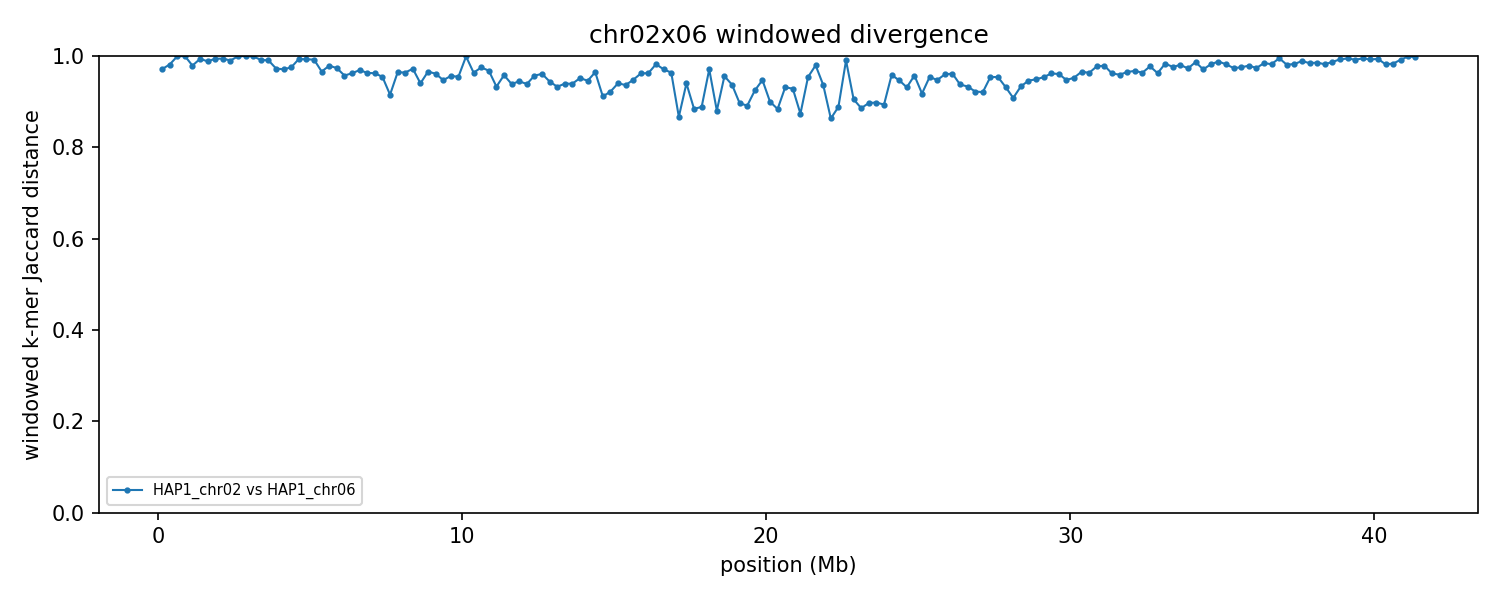

Data behind this chart, as committed beside it:
group	win_start	win_end	unit_a	unit_b	hap_a	hap_b	chrom_a	chrom_b	kmers_a	kmers_b	shared	union	jaccard_distance
chr02x06	1	250000	HAP1_chr02	HAP1_chr06	HAP1	HAP1	2	6	55635	11759	1886	65508	0.9712
chr02x06	250001	500000	HAP1_chr02	HAP1_chr06	HAP1	HAP1	2	6	190416	137539	6005	321950	0.9813
chr02x06	500001	750000	HAP1_chr02	HAP1_chr06	HAP1	HAP1	2	6	70360	235722	216	305866	0.9993
chr02x06	750001	1000000	HAP1_chr02	HAP1_chr06	HAP1	HAP1	2	6	9168	236898	4	246062	1
chr02x06	1000001	1250000	HAP1_chr02	HAP1_chr06	HAP1	HAP1	2	6	120628	208262	6769	322121	0.979
chr02x06	1250001	1500000	HAP1_chr02	HAP1_chr06	HAP1	HAP1	2	6	127134	210421	2102	335453	0.9937
chr02x06	1500001	1750000	HAP1_chr02	HAP1_chr06	HAP1	HAP1	2	6	32853	207079	2770	237162	0.9883
chr02x06	1750001	2000000	HAP1_chr02	HAP1_chr06	HAP1	HAP1	2	6	20328	200099	1327	219100	0.9939
chr02x06	2000001	2250000	HAP1_chr02	HAP1_chr06	HAP1	HAP1	2	6	17508	239232	1463	255277	0.9943
chr02x06	2250001	2500000	HAP1_chr02	HAP1_chr06	HAP1	HAP1	2	6	56656	239551	2892	293315	0.9901
chr02x06	2500001	2750000	HAP1_chr02	HAP1_chr06	HAP1	HAP1	2	6	84784	239650	190	324244	0.9994
chr02x06	2750001	3000000	HAP1_chr02	HAP1_chr06	HAP1	HAP1	2	6	17981	235303	22	253262	0.9999
chr02x06	3000001	3250000	HAP1_chr02	HAP1_chr06	HAP1	HAP1	2	6	53990	201492	196	255286	0.9992
chr02x06	3250001	3500000	HAP1_chr02	HAP1_chr06	HAP1	HAP1	2	6	149481	229022	3229	375274	0.9914
chr02x06	3500001	3750000	HAP1_chr02	HAP1_chr06	HAP1	HAP1	2	6	165796	228528	3691	390633	0.9906
chr02x06	3750001	4000000	HAP1_chr02	HAP1_chr06	HAP1	HAP1	2	6	156118	218203	9996	364325	0.9726
chr02x06	4000001	4250000	HAP1_chr02	HAP1_chr06	HAP1	HAP1	2	6	175563	227535	11433	391665	0.9708
chr02x06	4250001	4500000	HAP1_chr02	HAP1_chr06	HAP1	HAP1	2	6	161373	215718	9152	367939	0.9751
chr02x06	4500001	4750000	HAP1_chr02	HAP1_chr06	HAP1	HAP1	2	6	139607	229985	2383	367209	0.9935
chr02x06	4750001	5000000	HAP1_chr02	HAP1_chr06	HAP1	HAP1	2	6	138067	229468	2606	364929	0.9929
chr02x06	5000001	5250000	HAP1_chr02	HAP1_chr06	HAP1	HAP1	2	6	146840	231599	2976	375463	0.9921
chr02x06	5250001	5500000	HAP1_chr02	HAP1_chr06	HAP1	HAP1	2	6	157438	233522	12872	378088	0.966
chr02x06	5500001	5750000	HAP1_chr02	HAP1_chr06	HAP1	HAP1	2	6	189927	219661	8536	401052	0.9787
chr02x06	5750001	6000000	HAP1_chr02	HAP1_chr06	HAP1	HAP1	2	6	156287	229336	9940	375683	0.9735
chr02x06	6000001	6250000	HAP1_chr02	HAP1_chr06	HAP1	HAP1	2	6	129388	228826	14704	343510	0.9572
chr02x06	6250001	6500000	HAP1_chr02	HAP1_chr06	HAP1	HAP1	2	6	158138	196383	12910	341611	0.9622
chr02x06	6500001	6750000	HAP1_chr02	HAP1_chr06	HAP1	HAP1	2	6	137756	225744	10868	352632	0.9692
chr02x06	6750001	7000000	HAP1_chr02	HAP1_chr06	HAP1	HAP1	2	6	108615	216615	11622	313608	0.9629
chr02x06	7000001	7250000	HAP1_chr02	HAP1_chr06	HAP1	HAP1	2	6	185811	219938	14741	391008	0.9623
chr02x06	7250001	7500000	HAP1_chr02	HAP1_chr06	HAP1	HAP1	2	6	162819	200523	15896	347446	0.9542
chr02x06	7500001	7750000	HAP1_chr02	HAP1_chr06	HAP1	HAP1	2	6	163222	207357	28946	341633	0.9153
chr02x06	7750001	8000000	HAP1_chr02	HAP1_chr06	HAP1	HAP1	2	6	166331	224083	13467	376947	0.9643
chr02x06	8000001	8250000	HAP1_chr02	HAP1_chr06	HAP1	HAP1	2	6	161837	212839	13069	361607	0.9639
chr02x06	8250001	8500000	HAP1_chr02	HAP1_chr06	HAP1	HAP1	2	6	173656	227027	10912	389771	0.972
chr02x06	8500001	8750000	HAP1_chr02	HAP1_chr06	HAP1	HAP1	2	6	147942	207855	20077	335720	0.9402
chr02x06	8750001	9000000	HAP1_chr02	HAP1_chr06	HAP1	HAP1	2	6	160836	232768	13003	380601	0.9658
chr02x06	9000001	9250000	HAP1_chr02	HAP1_chr06	HAP1	HAP1	2	6	175706	183700	13421	345985	0.9612
chr02x06	9250001	9500000	HAP1_chr02	HAP1_chr06	HAP1	HAP1	2	6	174182	200356	18800	355738	0.9472
chr02x06	9500001	9750000	HAP1_chr02	HAP1_chr06	HAP1	HAP1	2	6	178636	192331	15577	355390	0.9562
chr02x06	9750001	10000000	HAP1_chr02	HAP1_chr06	HAP1	HAP1	2	6	121954	210080	14387	317647	0.9547
chr02x06	10000001	10250000	HAP1_chr02	HAP1_chr06	HAP1	HAP1	2	6	22467	207537	231	229773	0.999
chr02x06	10250001	10500000	HAP1_chr02	HAP1_chr06	HAP1	HAP1	2	6	157306	214052	13128	358230	0.9634
chr02x06	10500001	10750000	HAP1_chr02	HAP1_chr06	HAP1	HAP1	2	6	26663	215048	5892	235819	0.975
chr02x06	10750001	11000000	HAP1_chr02	HAP1_chr06	HAP1	HAP1	2	6	37942	229481	8341	259082	0.9678
chr02x06	11000001	11250000	HAP1_chr02	HAP1_chr06	HAP1	HAP1	2	6	23393	127052	9457	140988	0.9329
chr02x06	11250001	11500000	HAP1_chr02	HAP1_chr06	HAP1	HAP1	2	6	134323	191691	13130	312884	0.958
chr02x06	11500001	11750000	HAP1_chr02	HAP1_chr06	HAP1	HAP1	2	6	143147	215220	20740	337627	0.9386
chr02x06	11750001	12000000	HAP1_chr02	HAP1_chr06	HAP1	HAP1	2	6	129558	186987	16599	299946	0.9447
chr02x06	12000001	12250000	HAP1_chr02	HAP1_chr06	HAP1	HAP1	2	6	166242	198625	21093	343774	0.9386
chr02x06	12250001	12500000	HAP1_chr02	HAP1_chr06	HAP1	HAP1	2	6	148451	213180	14953	346678	0.9569
chr02x06	12500001	12750000	HAP1_chr02	HAP1_chr06	HAP1	HAP1	2	6	145524	215849	13591	347782	0.9609
chr02x06	12750001	13000000	HAP1_chr02	HAP1_chr06	HAP1	HAP1	2	6	169132	205971	19864	355239	0.9441
chr02x06	13000001	13250000	HAP1_chr02	HAP1_chr06	HAP1	HAP1	2	6	133682	167596	19000	282278	0.9327
chr02x06	13250001	13500000	HAP1_chr02	HAP1_chr06	HAP1	HAP1	2	6	119548	211913	18948	312513	0.9394
chr02x06	13500001	13750000	HAP1_chr02	HAP1_chr06	HAP1	HAP1	2	6	168446	184448	20175	332719	0.9394
chr02x06	13750001	14000000	HAP1_chr02	HAP1_chr06	HAP1	HAP1	2	6	187964	180279	16957	351286	0.9517
chr02x06	14000001	14250000	HAP1_chr02	HAP1_chr06	HAP1	HAP1	2	6	108810	189016	15316	282510	0.9458
chr02x06	14250001	14500000	HAP1_chr02	HAP1_chr06	HAP1	HAP1	2	6	32870	185282	7486	210666	0.9645
chr02x06	14500001	14750000	HAP1_chr02	HAP1_chr06	HAP1	HAP1	2	6	55945	188458	19882	224521	0.9114
chr02x06	14750001	15000000	HAP1_chr02	HAP1_chr06	HAP1	HAP1	2	6	64140	166259	16692	213707	0.9219
... 106 more rows
